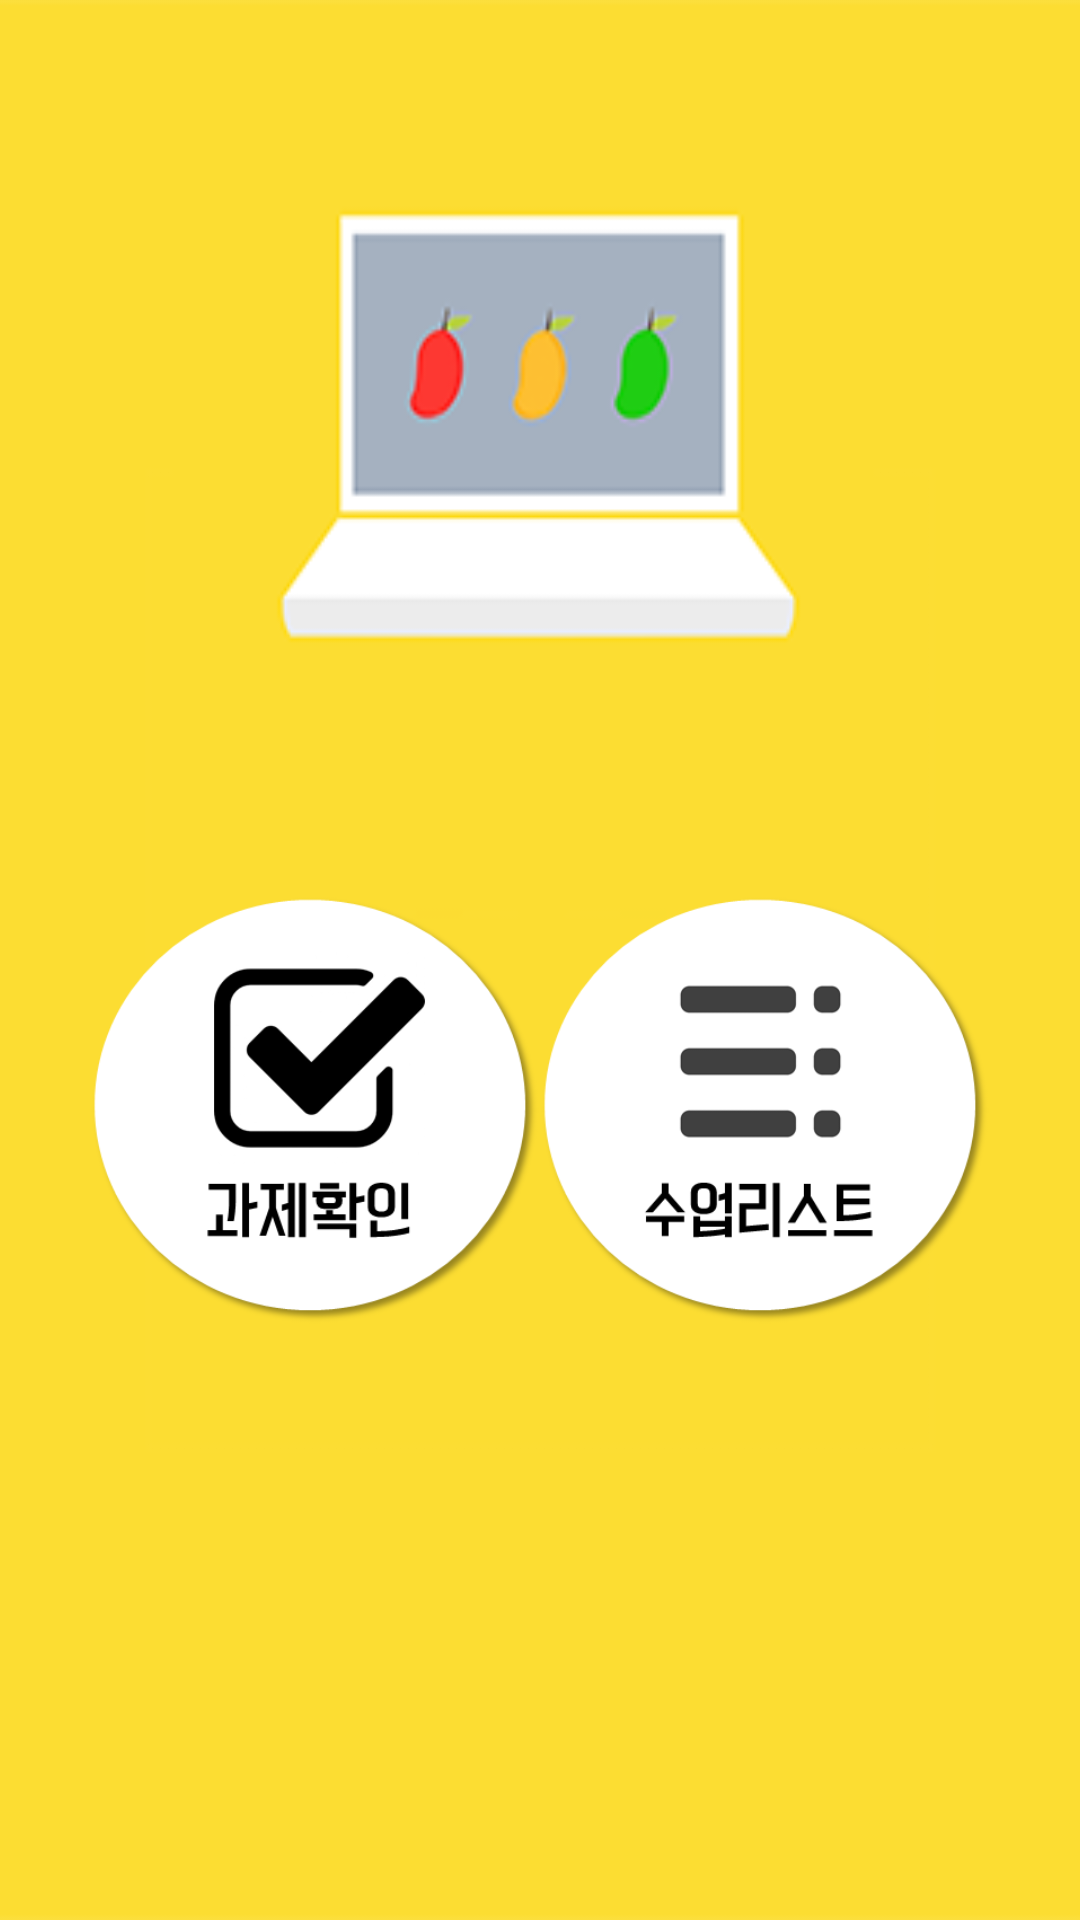

The Android layout XML behind this screen, and the referenced resources:
<!-- AndroidManifest.xml: activity theme AppTheme.NoActionBar -->
<!-- res/layout/main.xml -->
<?xml version="1.0" encoding="utf-8"?>
<LinearLayout
    xmlns:android="http://schemas.android.com/apk/res/android"
    xmlns:tools="http://schemas.android.com/tools"
    android:orientation="horizontal"
    android:gravity="center"
    android:layout_width="match_parent"
    android:layout_height="match_parent"
    android:background="@drawable/login"
    tools:context="com.example.hyejin.slimtest.Main">


    <ImageView
        android:layout_marginTop="50sp"
        android:id="@+id/hwcheck"
        android:layout_width="150sp"
        android:layout_height="150sp"
        android:src="@drawable/hwcheck1"
      />

    <ImageView
        android:layout_marginTop="50sp"
        android:id="@+id/classlist"
        android:layout_width="150sp"
        android:layout_height="150sp"
        android:src="@drawable/classlist" />


</LinearLayout>
<!-- resources referenced by this layout -->
<resources>
  <!-- drawable classlist: png bitmap (drawable, 17294 bytes) -->
  <!-- drawable hwcheck1: png bitmap (drawable, 19439 bytes) -->
  <!-- drawable login: png bitmap (drawable, 9641 bytes) -->
  <style name="AppTheme.NoActionBar">
          <item name="windowActionBar">false</item>
          <item name="windowNoTitle">true</item>
          <item name="colorPrimaryDark">#000000</item>
          <item name="android:typeface">serif</item>
      </style>
</resources>
